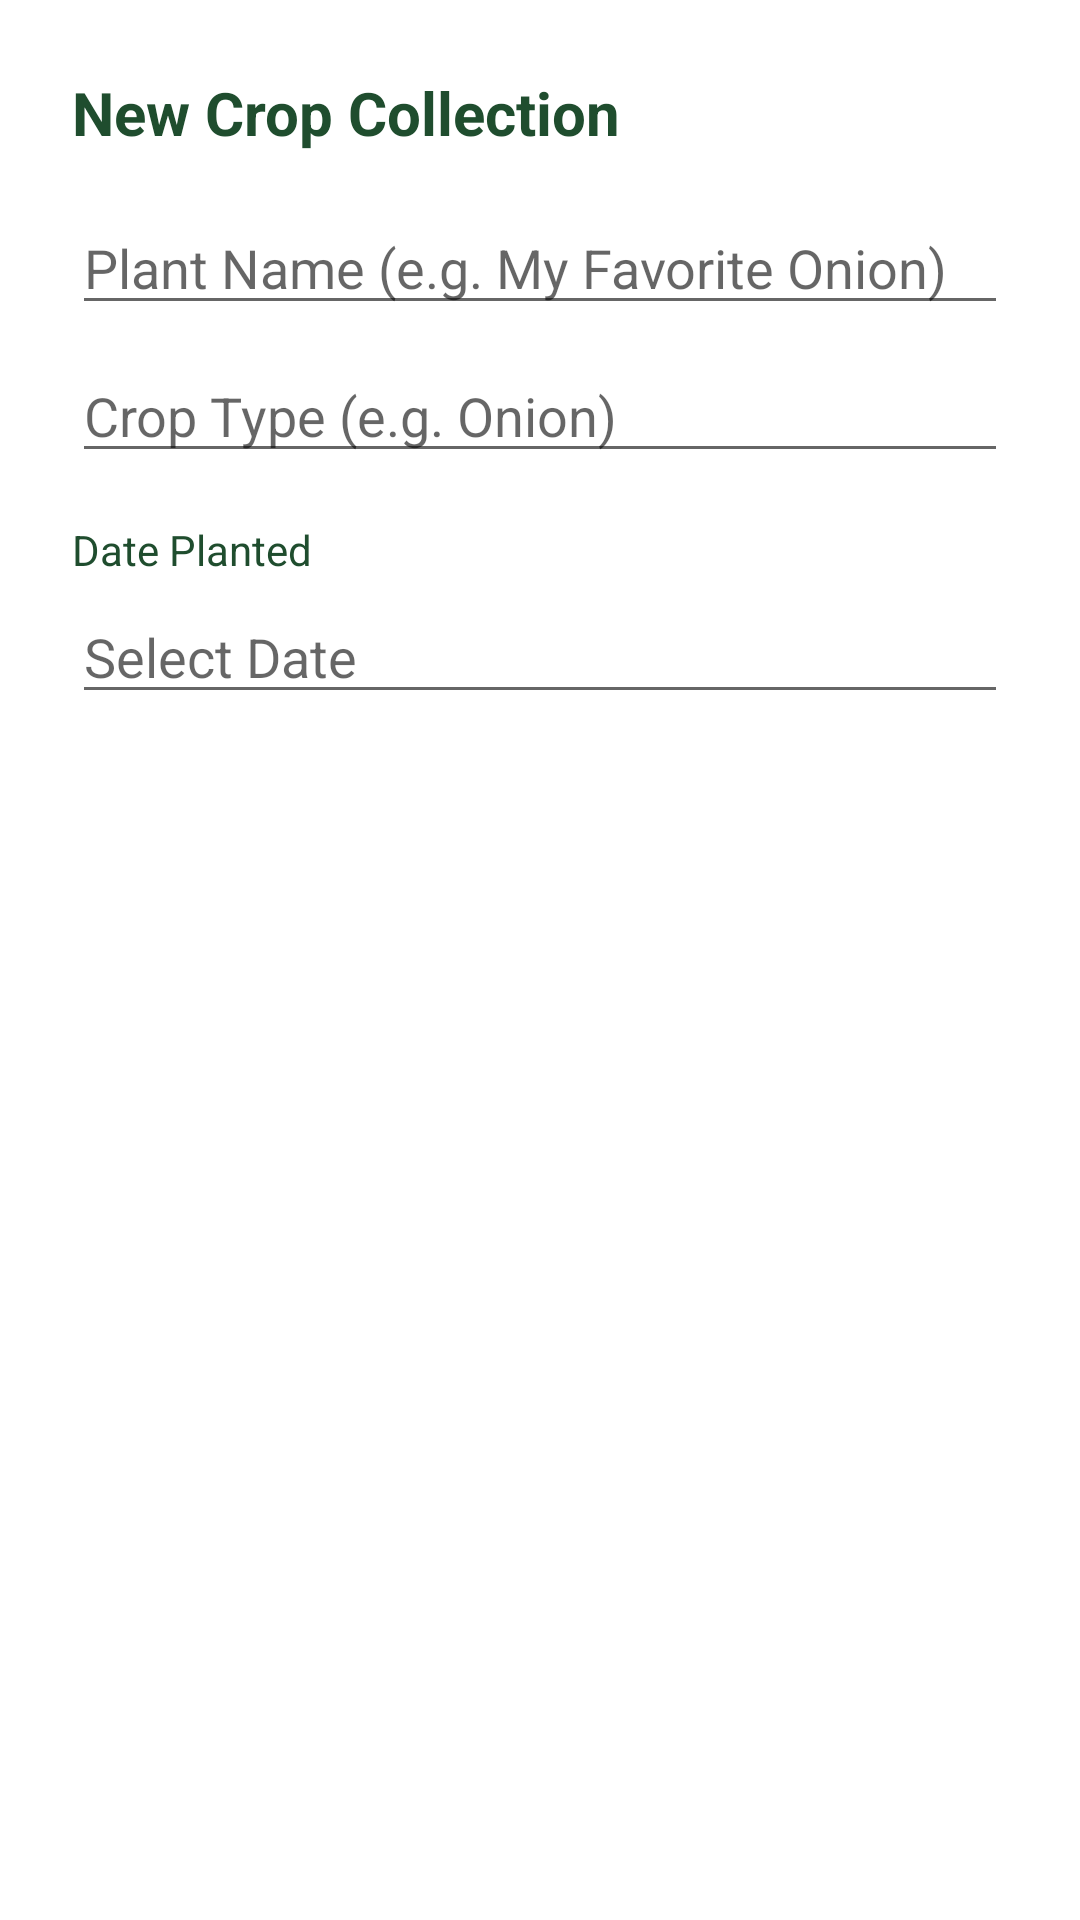

This screen was rendered from an Android layout file. Write that file and the resources it references.
<!-- AndroidManifest.xml: application theme Theme.Botadex -->
<!-- res/layout/dialog_add_collection.xml -->
<?xml version="1.0" encoding="utf-8"?>
<LinearLayout xmlns:android="http://schemas.android.com/apk/res/android"
    android:layout_width="match_parent"
    android:layout_height="wrap_content"
    android:orientation="vertical"
    android:padding="24dp">

    <TextView
        android:layout_width="wrap_content"
        android:layout_height="wrap_content"
        android:layout_marginBottom="16dp"
        android:text="New Crop Collection"
        android:textColor="@color/text_green_dark"
        android:textSize="20sp"
        android:textStyle="bold" />

    <EditText
        android:id="@+id/editCollectionTitle"
        android:layout_width="match_parent"
        android:layout_height="wrap_content"
        android:hint="Plant Name (e.g. My Favorite Onion)"
        android:inputType="textCapWords" />

    <EditText
        android:id="@+id/editCropName"
        android:layout_width="match_parent"
        android:layout_height="wrap_content"
        android:layout_marginTop="8dp"
        android:hint="Crop Type (e.g. Onion)"
        android:inputType="textCapWords" />

    <TextView
        android:id="@+id/tvDatePlantedLabel"
        android:layout_width="wrap_content"
        android:layout_height="wrap_content"
        android:layout_marginTop="16dp"
        android:text="Date Planted"
        android:textColor="@color/text_green_dark"
        android:textSize="14sp" />

    <EditText
        android:id="@+id/editDatePlanted"
        android:layout_width="match_parent"
        android:layout_height="wrap_content"
        android:layout_marginTop="4dp"
        android:clickable="true"
        android:cursorVisible="false"
        android:focusable="false"
        android:hint="Select Date"
        android:inputType="none" />

</LinearLayout>
<!-- resources referenced by this layout -->
<resources>
  <color name="text_green_dark">#1F4D2E</color>
  <style name="Theme.Botadex" parent="Theme.MaterialComponents.DayNight.NoActionBar">
          
          <item name="colorPrimary">@color/purple_500</item>
          <item name="colorPrimaryVariant">@color/purple_700</item>
          <item name="colorOnPrimary">@color/white</item>
          
          <item name="colorSecondary">@color/teal_200</item>
          <item name="colorSecondaryVariant">@color/teal_700</item>
          <item name="colorOnSecondary">@color/black</item>
          
          <item name="android:statusBarColor">?attr/colorPrimaryVariant</item>
          
      </style>
  <color name="purple_500">#6200EE</color>
  <color name="purple_700">#3700B3</color>
  <color name="white">#FFFFFFFF</color>
  <color name="teal_200">#03DAC5</color>
  <color name="teal_700">#018786</color>
  <color name="black">#FF000000</color>
</resources>
